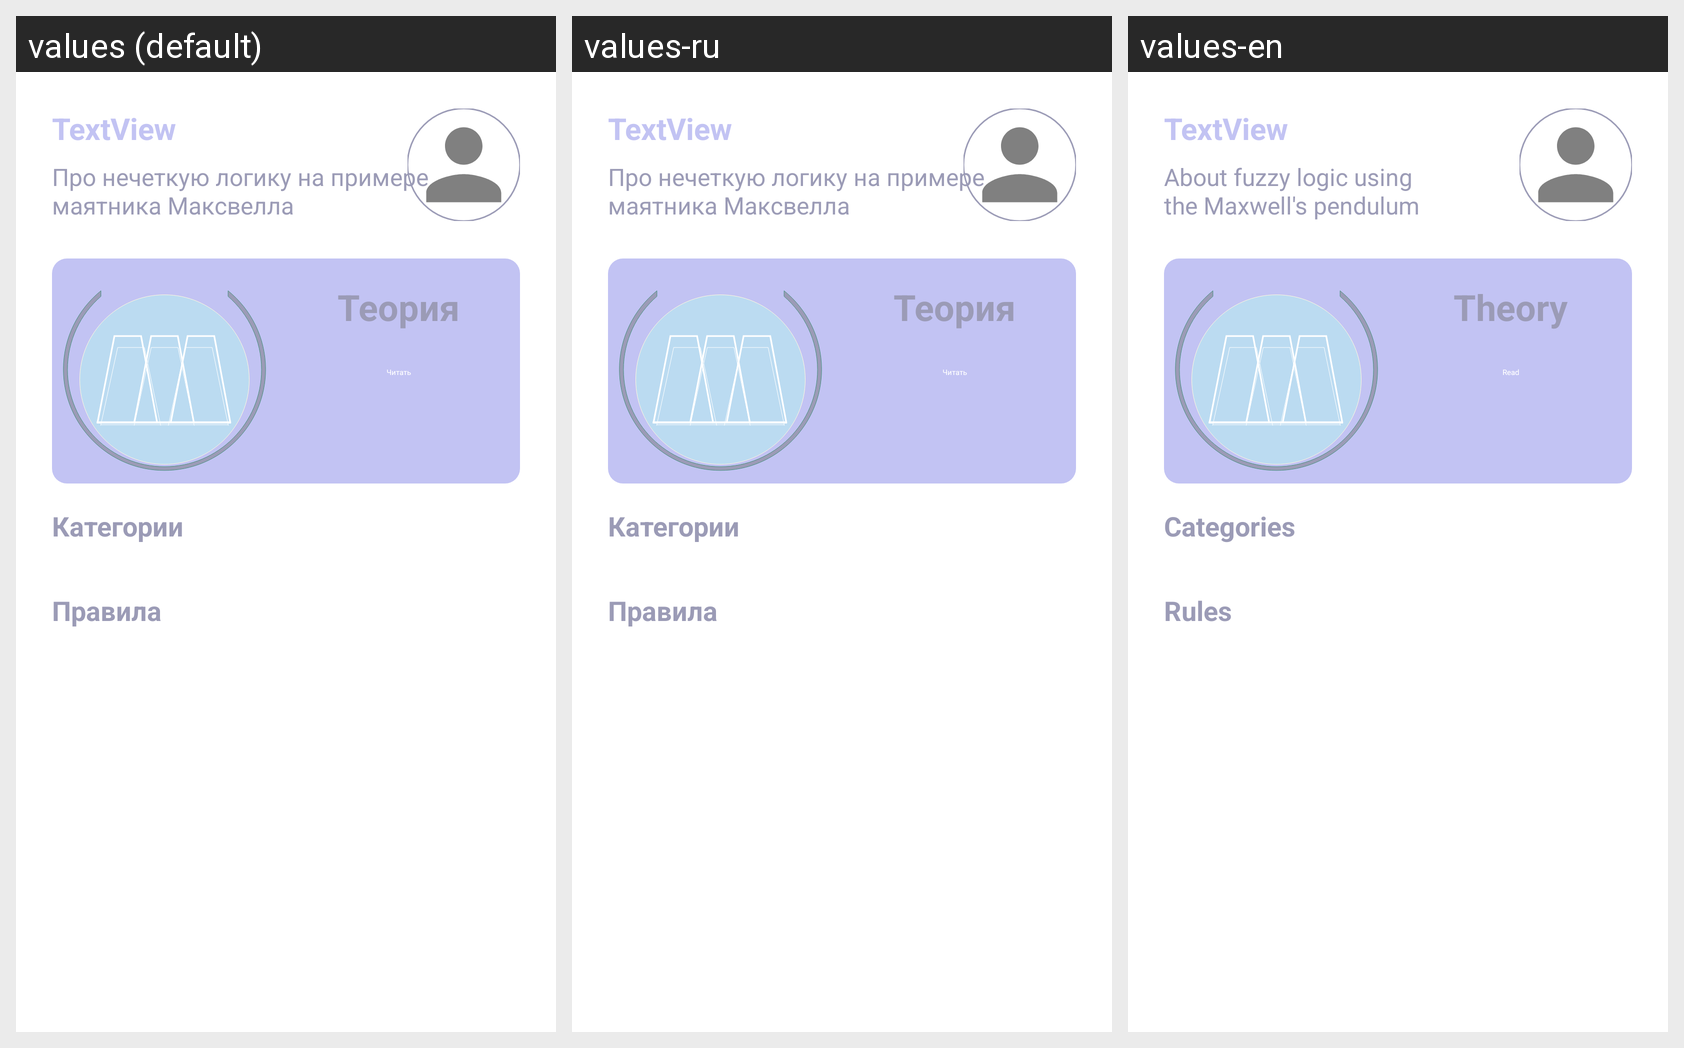

Strings drawn on this Android screen and how each of the app's shown locales translates them:
Android screen res/layout/fragment_home.xml rendered under 3 locales, left to right: values (default), values-ru, values-en. Device: Nexus 5 (rendered at 1080×1920; each locale shown at half size, 540×960, under a caption strip naming it); theme Theme.FuzzyContApp.
Strings drawn on this screen, with the default value and each locale's value (text and hints the layout hard-codes, and strings that could not be matched under every locale, appear in the picture but are not listed):

slogan
  values: Про нечеткую логику на примере
      маятника Максвелла
  values-ru: Про нечеткую логику на примере
      маятника Максвелла  [not translated; the default value is used]
  values-en: About fuzzy logic using
      the Maxwell's pendulum

theory
  values: Теория
  values-ru: Теория  [not translated; the default value is used]
  values-en: Theory

read
  values: Читать
  values-ru: Читать  [not translated; the default value is used]
  values-en: Read

categories
  values: Категории
  values-ru: Категории  [not translated; the default value is used]
  values-en: Categories

rules
  values: Правила
  values-ru: Правила  [not translated; the default value is used]
  values-en: Rules
